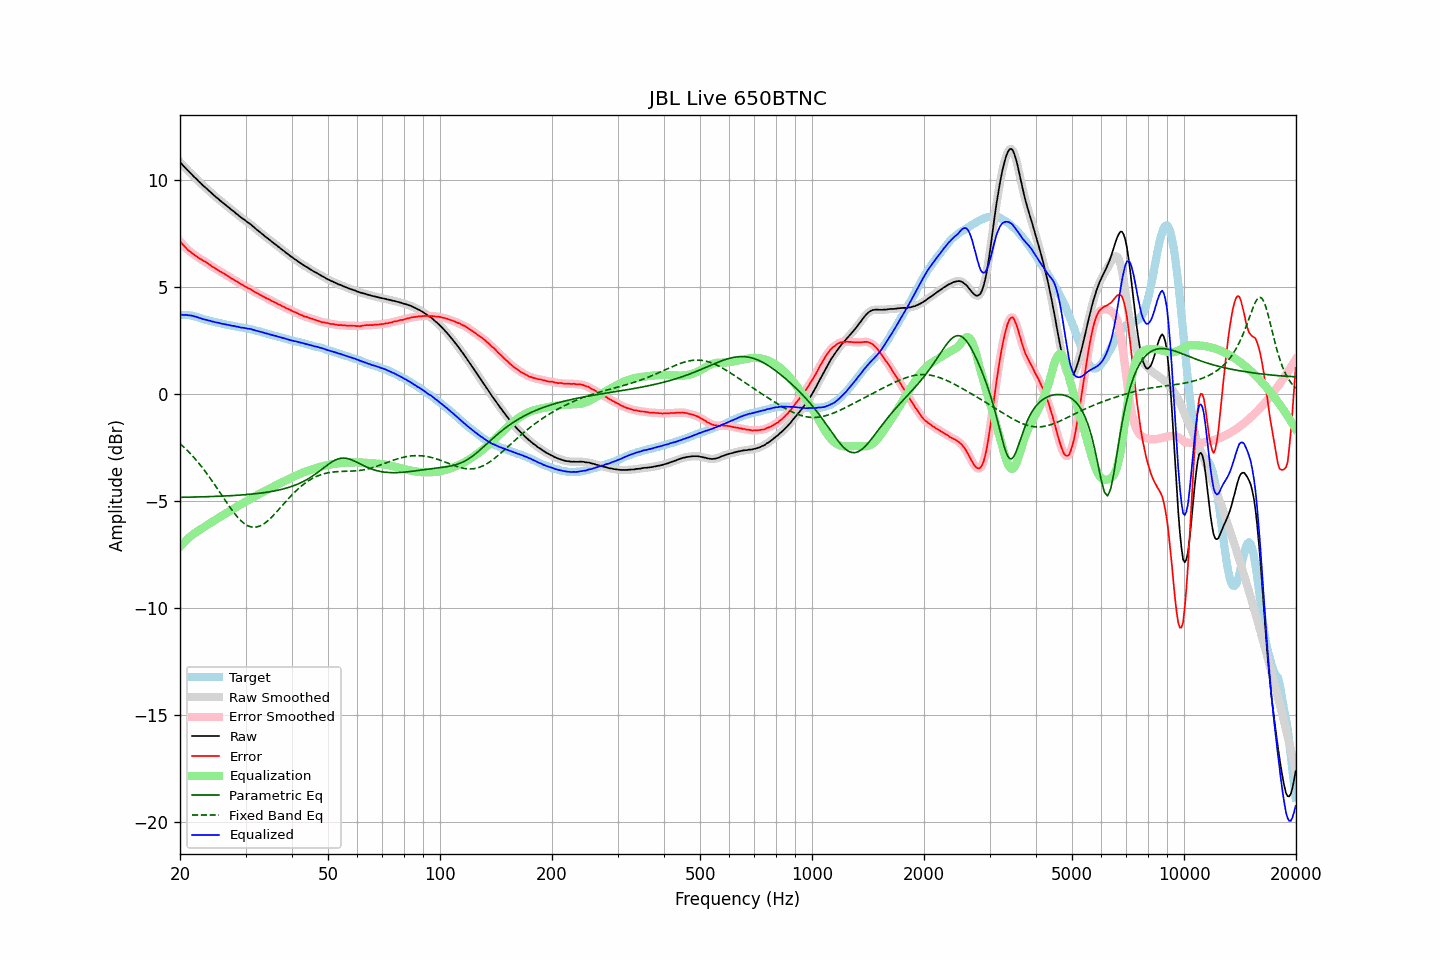

Source data for this figure (header and first rows):
frequency, raw, error, smoothed, error_smoothed, equalization, parametric_eq, fixed_band_eq, equalized_raw, equalized_smoothed, target
20.00, 10.84, 7.14, 10.84, 7.14, -7.13, -4.82, -2.31, 3.71, 3.71, 3.70
20.20, 10.76, 7.06, 10.76, 7.05, -7.05, -4.82, -2.38, 3.71, 3.71, 3.70
20.40, 10.67, 6.97, 10.67, 6.97, -6.97, -4.82, -2.45, 3.70, 3.70, 3.70
20.61, 10.59, 6.89, 10.59, 6.89, -6.89, -4.82, -2.52, 3.70, 3.70, 3.70
20.81, 10.52, 6.82, 10.51, 6.81, -6.82, -4.81, -2.59, 3.70, 3.69, 3.70
21.02, 10.43, 6.73, 10.44, 6.74, -6.75, -4.81, -2.67, 3.68, 3.69, 3.70
21.23, 10.36, 6.68, 10.36, 6.68, -6.68, -4.81, -2.74, 3.68, 3.68, 3.68
21.44, 10.29, 6.62, 10.28, 6.62, -6.62, -4.81, -2.82, 3.67, 3.67, 3.67
21.66, 10.21, 6.56, 10.21, 6.56, -6.56, -4.81, -2.90, 3.65, 3.65, 3.65
21.87, 10.13, 6.50, 10.14, 6.50, -6.50, -4.81, -2.99, 3.63, 3.64, 3.63
22.09, 10.07, 6.45, 10.06, 6.45, -6.45, -4.80, -3.07, 3.62, 3.61, 3.62
22.31, 9.99, 6.40, 9.99, 6.40, -6.40, -4.80, -3.16, 3.59, 3.59, 3.59
22.54, 9.91, 6.34, 9.92, 6.35, -6.35, -4.80, -3.25, 3.56, 3.57, 3.57
22.76, 9.85, 6.30, 9.84, 6.30, -6.30, -4.80, -3.35, 3.55, 3.54, 3.55
22.99, 9.77, 6.25, 9.77, 6.26, -6.26, -4.80, -3.44, 3.51, 3.52, 3.52
23.22, 9.70, 6.21, 9.70, 6.21, -6.21, -4.79, -3.54, 3.49, 3.50, 3.49
23.45, 9.64, 6.17, 9.63, 6.17, -6.16, -4.79, -3.64, 3.48, 3.47, 3.46
23.69, 9.57, 6.12, 9.57, 6.12, -6.11, -4.79, -3.74, 3.46, 3.46, 3.45
23.92, 9.50, 6.07, 9.50, 6.07, -6.07, -4.79, -3.84, 3.43, 3.44, 3.43
24.16, 9.44, 6.02, 9.43, 6.01, -6.02, -4.78, -3.95, 3.42, 3.42, 3.42
24.40, 9.36, 5.96, 9.36, 5.96, -5.97, -4.78, -4.06, 3.39, 3.40, 3.40
24.65, 9.30, 5.92, 9.30, 5.92, -5.92, -4.78, -4.17, 3.38, 3.38, 3.38
24.89, 9.23, 5.87, 9.23, 5.87, -5.87, -4.78, -4.28, 3.36, 3.36, 3.36
25.14, 9.17, 5.82, 9.17, 5.82, -5.82, -4.77, -4.39, 3.35, 3.35, 3.35
25.39, 9.11, 5.78, 9.11, 5.78, -5.78, -4.77, -4.50, 3.33, 3.33, 3.33
25.65, 9.04, 5.72, 9.04, 5.73, -5.73, -4.77, -4.61, 3.31, 3.31, 3.32
25.91, 8.98, 5.69, 8.98, 5.69, -5.69, -4.76, -4.73, 3.29, 3.29, 3.29
26.16, 8.92, 5.64, 8.92, 5.64, -5.64, -4.76, -4.84, 3.28, 3.28, 3.27
26.43, 8.86, 5.60, 8.86, 5.60, -5.60, -4.76, -4.95, 3.26, 3.26, 3.26
26.69, 8.80, 5.56, 8.80, 5.56, -5.55, -4.75, -5.06, 3.25, 3.25, 3.24
26.96, 8.74, 5.51, 8.74, 5.51, -5.51, -4.75, -5.17, 3.23, 3.23, 3.23
27.23, 8.68, 5.46, 8.68, 5.46, -5.46, -4.74, -5.28, 3.22, 3.22, 3.22
27.50, 8.61, 5.40, 8.62, 5.41, -5.42, -4.74, -5.38, 3.20, 3.20, 3.21
27.77, 8.56, 5.37, 8.56, 5.37, -5.37, -4.74, -5.48, 3.19, 3.19, 3.19
28.05, 8.50, 5.32, 8.50, 5.32, -5.32, -4.73, -5.58, 3.18, 3.17, 3.18
28.33, 8.43, 5.28, 8.44, 5.28, -5.28, -4.73, -5.67, 3.15, 3.16, 3.15
28.62, 8.38, 5.24, 8.37, 5.23, -5.23, -4.72, -5.76, 3.15, 3.14, 3.14
28.90, 8.31, 5.18, 8.31, 5.18, -5.18, -4.72, -5.84, 3.12, 3.13, 3.13
29.19, 8.25, 5.14, 8.25, 5.14, -5.14, -4.71, -5.92, 3.11, 3.11, 3.11
29.48, 8.20, 5.09, 8.20, 5.09, -5.10, -4.71, -5.98, 3.10, 3.10, 3.11
29.78, 8.15, 5.05, 8.15, 5.05, -5.06, -4.70, -6.05, 3.10, 3.09, 3.10
30.08, 8.09, 5.01, 8.09, 5.01, -5.01, -4.69, -6.09, 3.08, 3.08, 3.08
30.38, 8.03, 4.97, 8.04, 4.97, -4.97, -4.69, -6.14, 3.06, 3.07, 3.06
30.68, 7.98, 4.93, 7.98, 4.93, -4.93, -4.68, -6.17, 3.05, 3.05, 3.05
30.99, 7.93, 4.90, 7.92, 4.89, -4.89, -4.67, -6.20, 3.04, 3.04, 3.03
31.30, 7.86, 4.85, 7.86, 4.85, -4.84, -4.67, -6.21, 3.02, 3.02, 3.02
31.61, 7.80, 4.80, 7.80, 4.80, -4.80, -4.66, -6.22, 3.00, 3.00, 3.00
31.93, 7.73, 4.75, 7.73, 4.75, -4.76, -4.65, -6.21, 2.97, 2.97, 2.98
32.24, 7.67, 4.72, 7.67, 4.71, -4.72, -4.64, -6.20, 2.95, 2.95, 2.95
32.57, 7.61, 4.67, 7.61, 4.67, -4.67, -4.63, -6.18, 2.94, 2.94, 2.94
32.89, 7.55, 4.63, 7.55, 4.63, -4.63, -4.62, -6.15, 2.92, 2.92, 2.92
33.22, 7.49, 4.60, 7.49, 4.59, -4.59, -4.61, -6.11, 2.90, 2.90, 2.89
33.55, 7.43, 4.55, 7.43, 4.55, -4.55, -4.60, -6.07, 2.88, 2.87, 2.88
33.89, 7.36, 4.51, 7.37, 4.51, -4.51, -4.59, -6.01, 2.85, 2.85, 2.85
34.23, 7.31, 4.48, 7.31, 4.48, -4.48, -4.58, -5.95, 2.83, 2.83, 2.83
34.57, 7.25, 4.44, 7.25, 4.44, -4.44, -4.57, -5.89, 2.81, 2.81, 2.81
34.92, 7.19, 4.40, 7.19, 4.40, -4.40, -4.56, -5.82, 2.79, 2.79, 2.79
35.27, 7.13, 4.36, 7.13, 4.36, -4.36, -4.54, -5.75, 2.77, 2.77, 2.77
35.62, 7.07, 4.32, 7.07, 4.32, -4.32, -4.53, -5.67, 2.75, 2.75, 2.75
35.97, 7.01, 4.28, 7.01, 4.28, -4.28, -4.52, -5.59, 2.72, 2.73, 2.72
... 635 more rows
